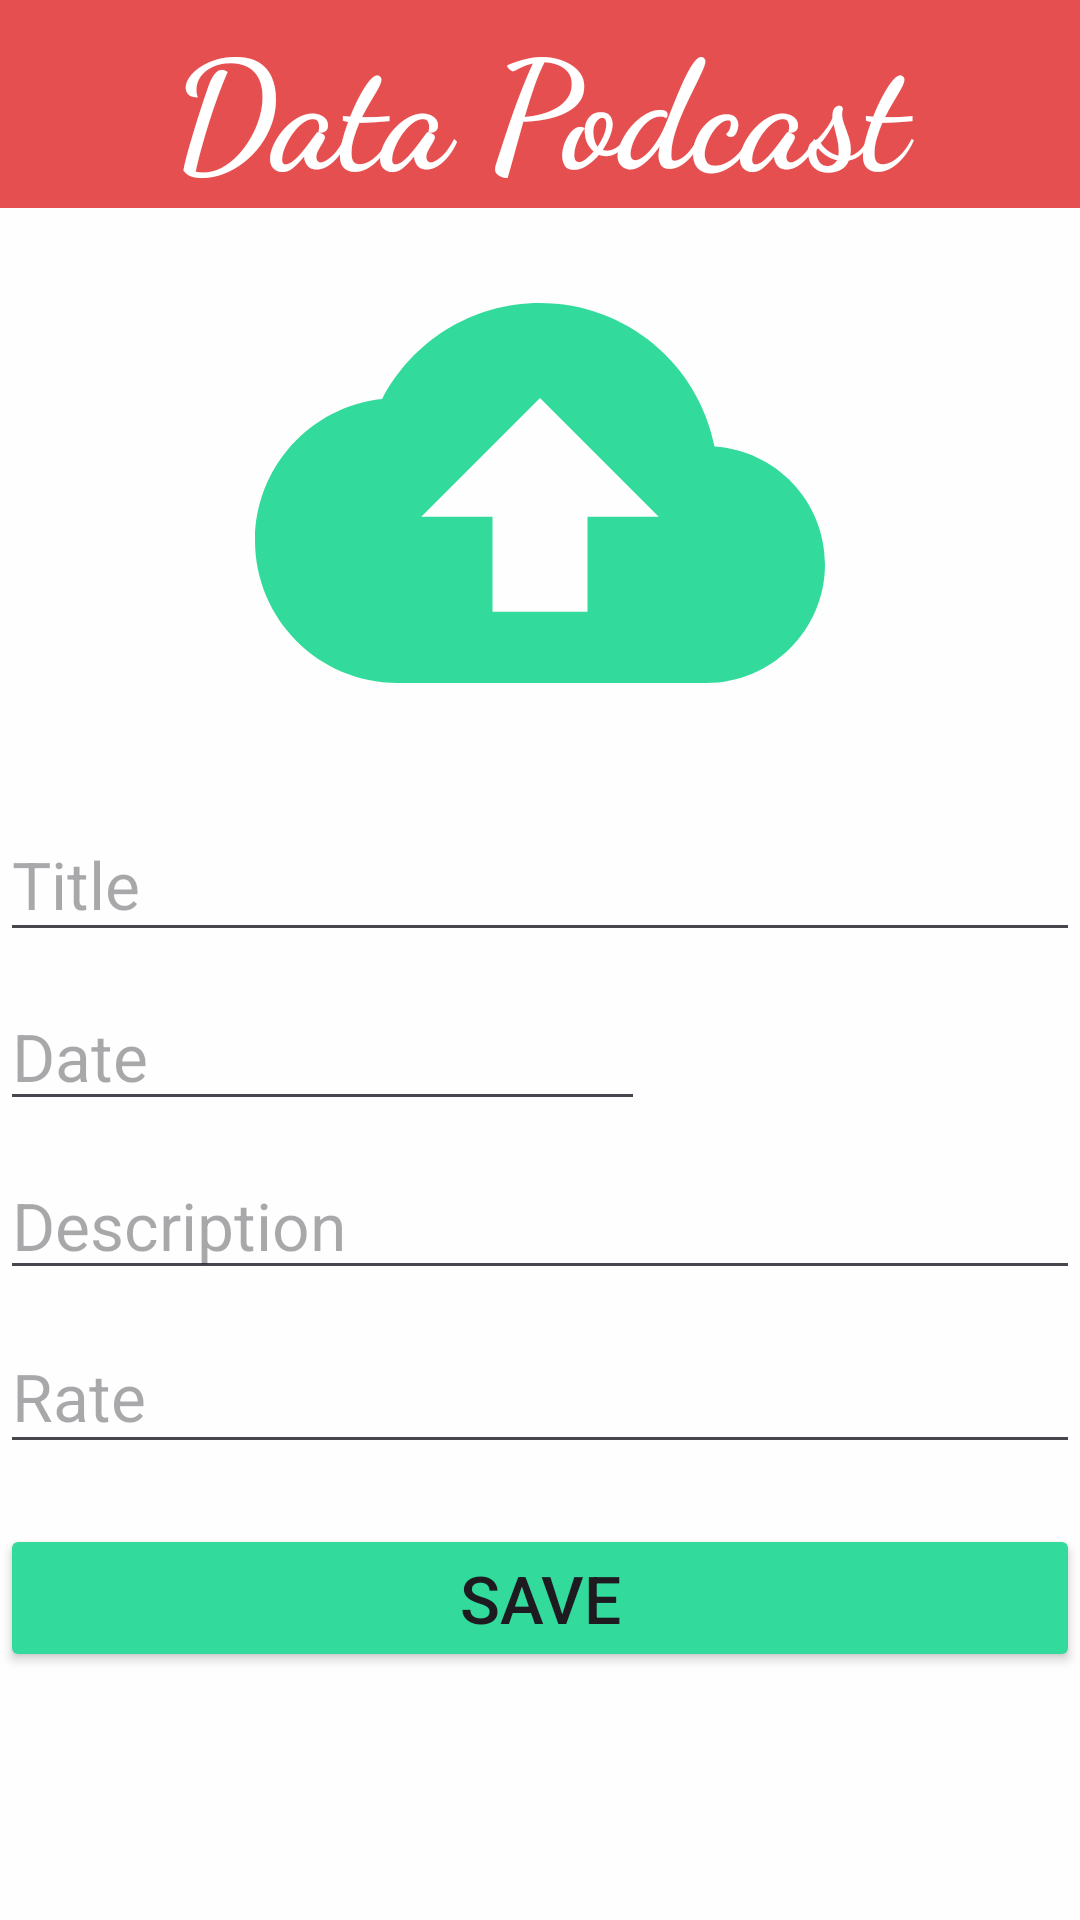

Reconstruct the res/layout file that produces this screen, plus the resources it refers to.
<!-- AndroidManifest.xml: application theme Theme.UAS_PemrogramanWebDanMobile_Kelompok -->
<!-- res/layout/activity_send.xml -->
<?xml version="1.0" encoding="utf-8"?>
<LinearLayout xmlns:android="http://schemas.android.com/apk/res/android"
    xmlns:app="http://schemas.android.com/apk/res-auto"
    xmlns:tools="http://schemas.android.com/tools"
    android:id="@+id/main"
    android:layout_width="match_parent"
    android:layout_height="match_parent"
    android:orientation="vertical"
    android:background="#FEFEFE"
    tools:context=".SendActivity">

    <TextView
        android:layout_width="match_parent"
        android:layout_height="wrap_content"
        android:background="#e64f4f"
        android:fontFamily="cursive"
        android:text="@string/data_podcast"
        android:textAlignment="center"
        android:textColor="@color/white"
        android:textSize="50sp"
        android:textStyle="bold" />

    <ImageView
        android:id="@+id/fotoPodcast"
        android:layout_width="match_parent"
        android:layout_height="200dp"
        android:contentDescription="@string/choose_file"
        android:paddingBottom="10dp"
        android:src="@drawable/ic_upload"
        tools:ignore="ImageContrastCheck" />

    <EditText
        android:id="@+id/editTitle"
        android:layout_width="match_parent"
        android:layout_height="wrap_content"
        android:inputType="text"
        android:minHeight="48dp"
        android:textSize="22sp"
        android:hint="@string/title"
        android:importantForAutofill="no" />

    <LinearLayout
        android:layout_width="match_parent"
        android:layout_height="wrap_content"
        android:orientation="horizontal"
        android:layout_marginTop="10dp">

        <EditText
            android:id="@+id/editDate"
            android:layout_width="215dp"
            android:layout_height="wrap_content"
            android:autofillHints=""
            android:clickable="false"
            android:cursorVisible="false"
            android:focusable="false"
            android:focusableInTouchMode="false"
            android:hint="@string/date"
            android:inputType="datetime|date"
            android:textSize="22sp"
            tools:ignore="TextContrastCheck" />

    </LinearLayout>

    <EditText
        android:id="@+id/editDescription"
        android:layout_width="match_parent"
        android:layout_height="wrap_content"
        android:layout_marginTop="10dp"
        android:hint="@string/description"
        android:importantForAutofill="no"
        android:inputType="text|textMultiLine"
        android:maxLines="5"
        android:scrollbars="vertical"
        android:textSize="22sp"
        tools:ignore="TextContrastCheck" />

    <EditText
        android:id="@+id/editRate"
        android:layout_width="match_parent"
        android:layout_height="wrap_content"
        android:layout_marginTop="10dp"
        android:hint="@string/rate"
        android:importantForAutofill="no"
        android:inputType="number"
        android:minHeight="48dp"
        android:textSize="22sp" />

    <Button
        android:id="@+id/btnSave"
        android:layout_width="match_parent"
        android:layout_height="wrap_content"
        android:layout_gravity="center"
        android:layout_marginTop="20dp"
        android:text="@string/save"
        android:textSize="22sp"
        android:backgroundTint="#32db9b" />

    <Button
        android:id="@+id/btnUpdate"
        android:layout_width="match_parent"
        android:layout_height="wrap_content"
        android:layout_gravity="center"
        android:layout_marginTop="20dp"
        android:text="@string/update"
        android:textSize="22sp"
        android:backgroundTint="#289197"
        android:visibility="gone" />

    <Button
        android:id="@+id/btnDelete"
        android:layout_width="match_parent"
        android:layout_height="wrap_content"
        android:layout_gravity="center"
        android:backgroundTint="#289197"
        android:layout_marginTop="20dp"
        android:text="@string/delete"
        android:textSize="22sp"
        android:visibility="gone" />

</LinearLayout>
<!-- resources referenced by this layout -->
<resources>
  <!-- drawable ic_upload (drawable) -->
  <vector xmlns:android="http://schemas.android.com/apk/res/android" android:height="24dp" android:tint="#32db9b" android:viewportHeight="24" android:viewportWidth="24" android:width="24dp">
        
      <path android:fillColor="@android:color/white" android:pathData="M19.35,10.04C18.67,6.59 15.64,4 12,4 9.11,4 6.6,5.64 5.35,8.04 2.34,8.36 0,10.91 0,14c0,3.31 2.69,6 6,6h13c2.76,0 5,-2.24 5,-5 0,-2.64 -2.05,-4.78 -4.65,-4.96zM14,13v4h-4v-4H7l5,-5 5,5h-3z"/>
      
  </vector>
  <string name="choose_file">Choose File</string>
  <string name="data_podcast">Data Podcast</string>
  <string name="date">Date</string>
  <string name="delete">Delete</string>
  <string name="description">Description</string>
  <string name="rate">Rate</string>
  <string name="save">Save</string>
  <string name="title">Title</string>
  <string name="update">Update</string>
  <style name="Theme.UAS_PemrogramanWebDanMobile_Kelompok" parent="Base.Theme.UAS_PemrogramanWebDanMobile_Kelompok" />
  <style name="Base.Theme.UAS_PemrogramanWebDanMobile_Kelompok" parent="Theme.Material3.DayNight.NoActionBar">
          
          
      </style>
  <!-- not gathered from this repository: default colours our renderer supplied (Android Studio template values) -->
  <color name="white">#FFFFFFFF</color>
</resources>
